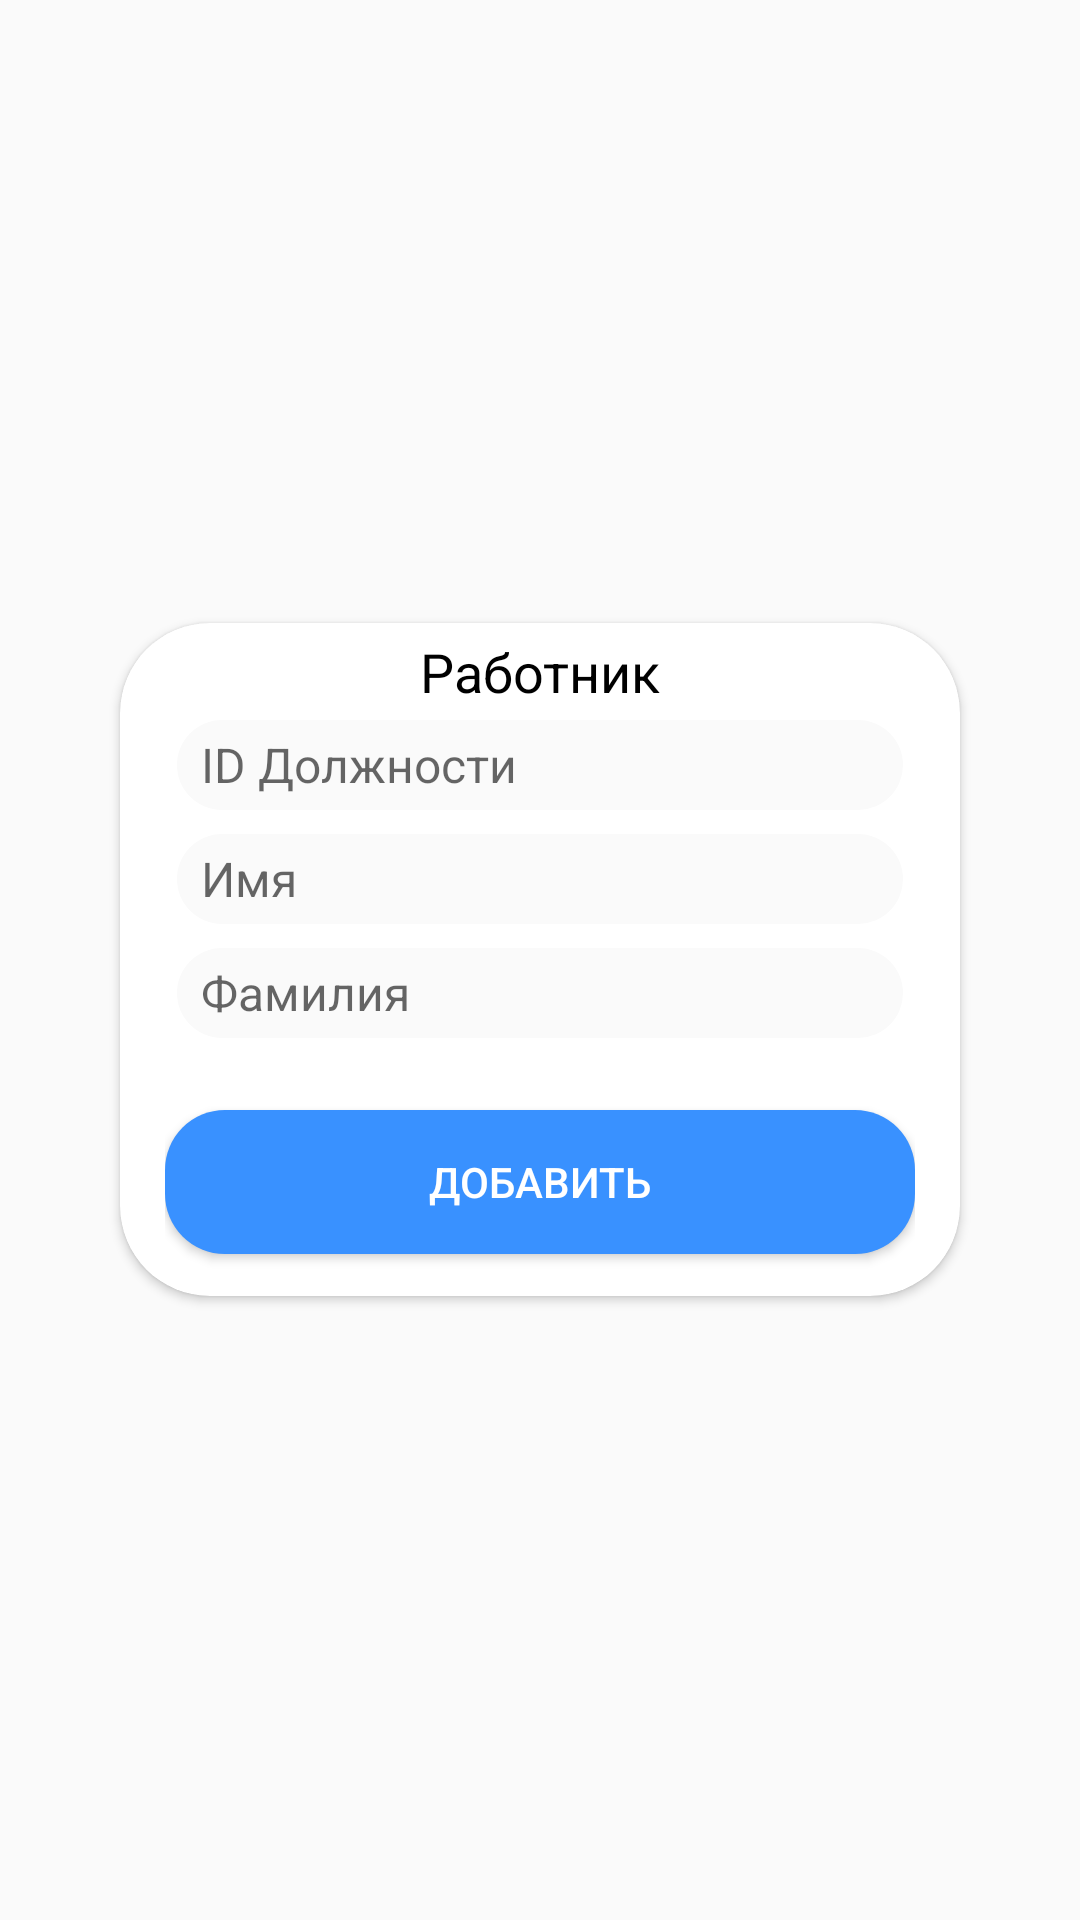

Android layout source for this screen:
<!-- AndroidManifest.xml: application theme AppTheme -->
<!-- res/layout/activity_employee_details.xml -->
<?xml version="1.0" encoding="utf-8"?>
<RelativeLayout
        xmlns:android="http://schemas.android.com/apk/res/android"
        xmlns:tools="http://schemas.android.com/tools"
        xmlns:app="http://schemas.android.com/apk/res-auto"
        android:layout_width="match_parent" android:layout_height="match_parent"
        tools:context=".employee.EmployeeDetailsActivity"
        android:padding="15dp"
        android:orientation="vertical">


    <android.support.v7.widget.CardView
            android:layout_width="wrap_content"
            android:layout_height="wrap_content"
            android:layout_centerInParent="true"
            app:cardCornerRadius="30dp">

        <LinearLayout
                android:layout_width="280dp"
                android:layout_height="wrap_content"
                android:orientation="vertical"
                android:padding="4dp"
                android:paddingStart="15dp"
                android:paddingEnd="15dp">

            <TextView
                    android:layout_width="match_parent"
                    android:layout_height="wrap_content"
                    android:text="Работник"
                    android:gravity="center"
                    android:textSize="18sp"
                    android:fontFamily="sans-serif"
                    android:textStyle="normal"
                    android:textColor="#000000"/>

            <EditText
                    android:id="@+id/positionId"
                    android:layout_width="match_parent"
                    android:layout_height="wrap_content"
                    android:hint="ID Должности"
                    android:fontFamily="sans-serif"
                    android:textStyle="normal"
                    android:textColor="#000000"
                    android:layout_margin="4dp"
                    android:textSize="16sp"
                    android:background="@drawable/bg_edittext"
                    android:paddingStart="8dp"/>

            <EditText
                    android:id="@+id/firstName"
                    android:layout_width="match_parent"
                    android:layout_height="wrap_content"
                    android:hint="Имя"
                    android:fontFamily="sans-serif"
                    android:textStyle="normal"
                    android:textColor="#000000"
                    android:layout_margin="4dp"
                    android:textSize="16sp"
                    android:paddingStart="8dp"
                    android:background="@drawable/bg_edittext"/>

            <EditText
                    android:id="@+id/secondName"
                    android:layout_width="match_parent"
                    android:layout_height="wrap_content"
                    android:hint="Фамилия"
                    android:fontFamily="sans-serif"
                    android:textStyle="normal"
                    android:textColor="#000000"
                    android:layout_margin="4dp"
                    android:textSize="16sp"
                    android:paddingStart="8dp"
                    android:background="@drawable/bg_edittext"/>


            <Button
                    android:id="@+id/okBtn"
                    android:layout_width="match_parent"
                    android:layout_height="wrap_content"
                    android:text="добавить"
                    android:layout_marginTop="20dp"
                    android:layout_marginBottom="10dp"
                    android:background="@drawable/bg_ok_button"
                    android:textColor="#FFFFFF"/>
        </LinearLayout>


    </android.support.v7.widget.CardView>
</RelativeLayout>
<!-- resources referenced by this layout -->
<resources>
  <!-- drawable bg_edittext (drawable) -->
  <?xml version="1.0" encoding="utf-8"?>
  <shape
          xmlns:android="http://schemas.android.com/apk/res/android"
          android:shape="rectangle">
      <corners android:radius="20dp"/>
  
      <solid
              android:color="#fafafa"/>
      <size
              android:width="120dp"
              android:height="30dp"/>
  </shape>
  <!-- drawable bg_ok_button (drawable) -->
  <?xml version="1.0" encoding="utf-8"?>
  <shape
          xmlns:android="http://schemas.android.com/apk/res/android"
          android:shape="rectangle">
      <corners android:radius="20dp" />
  
      <solid
              android:color="#3991ff"/>
      <size
              android:width="120dp"
              android:height="30dp"/>
  </shape>
  <style name="AppTheme" parent="Theme.AppCompat.Light.DarkActionBar">
          
          <item name="colorPrimary">#3991ff</item>
          <item name="colorPrimaryDark">#1976D2</item>
          <item name="colorAccent">#2a6ab7</item>
      </style>
</resources>
